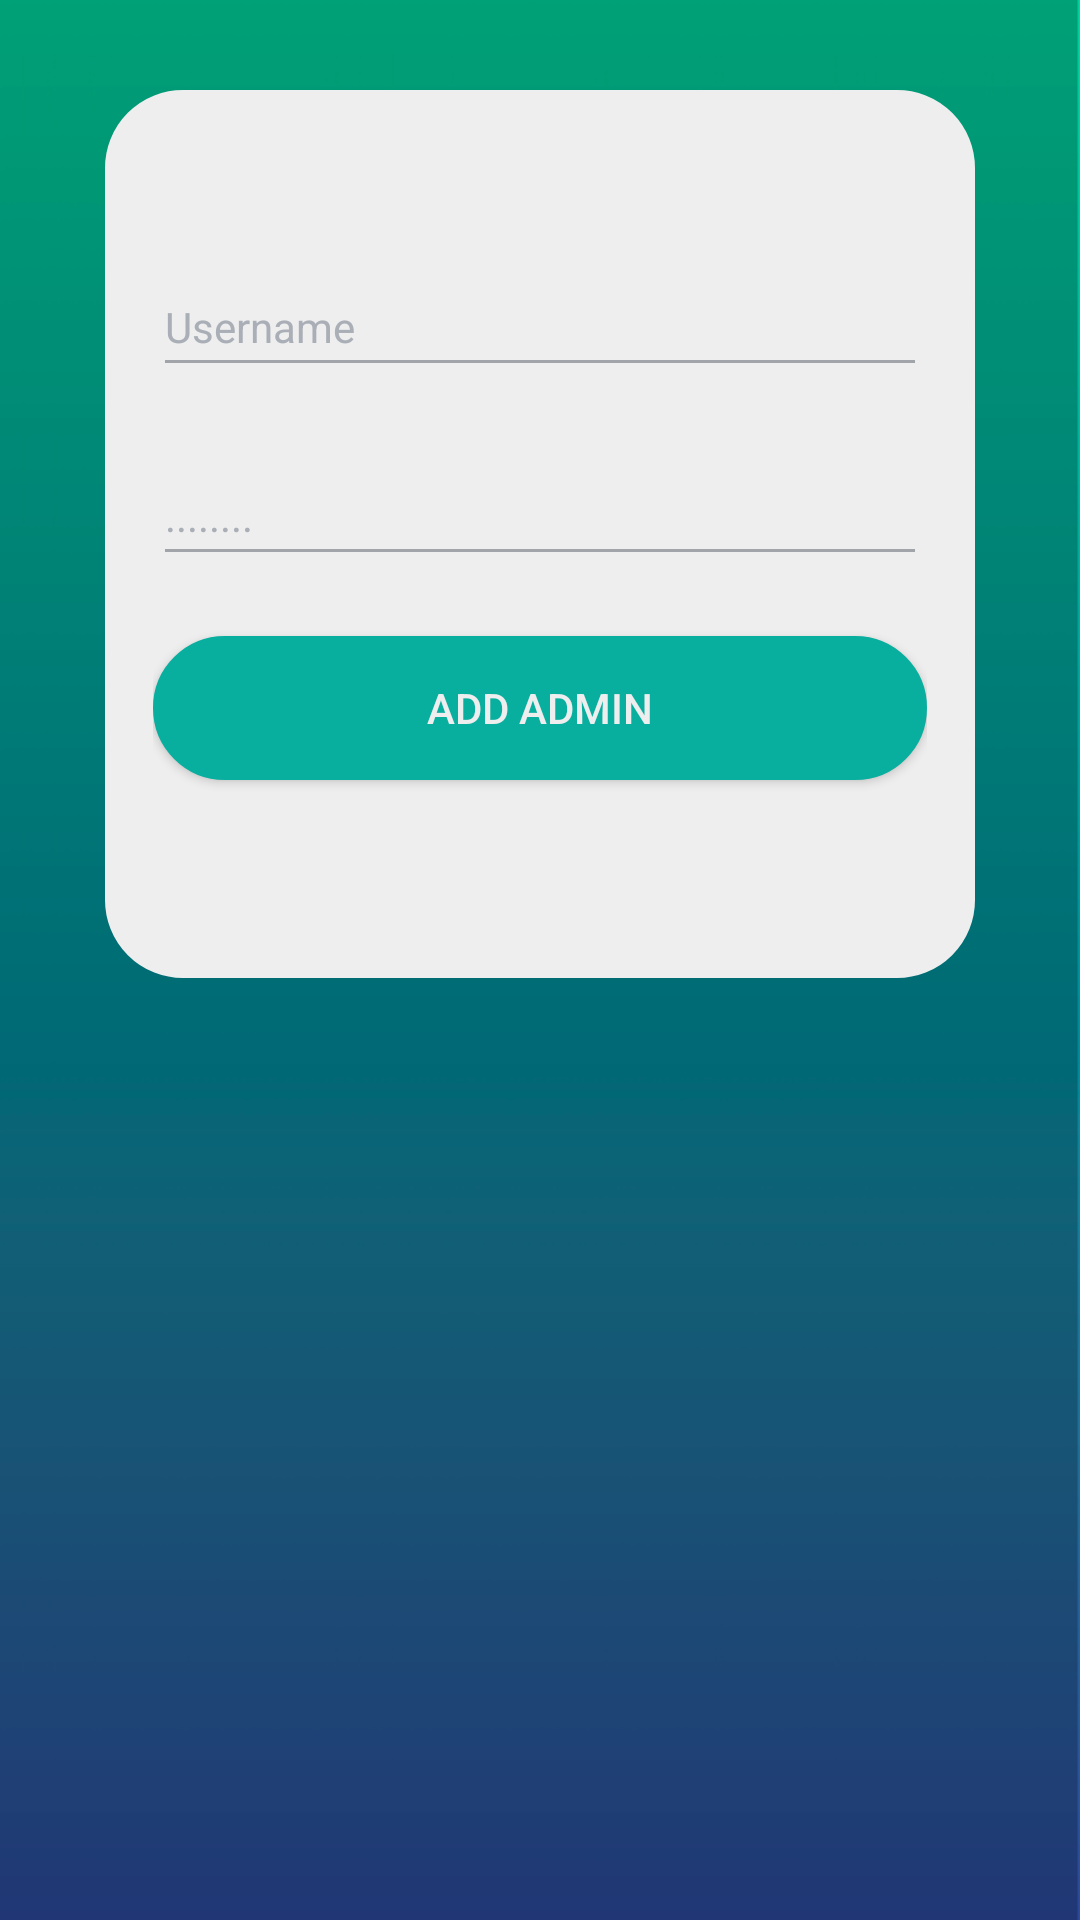

Here is an Android app screen rendered from its layout file. Give the layout XML and the strings, colors and styles it references.
<!-- AndroidManifest.xml: application theme AppTheme -->
<!-- res/layout/activity_add_admin.xml -->
<?xml version="1.0" encoding="utf-8"?>
<RelativeLayout xmlns:android="http://schemas.android.com/apk/res/android"
    xmlns:app="http://schemas.android.com/apk/res-auto"
    xmlns:tools="http://schemas.android.com/tools"
    android:layout_width="match_parent"
    android:layout_height="match_parent"
    tools:context="com.example.ubantu.coursaide_admin.Upload_TT_MT17015"
    android:background="@drawable/dark">


    <ScrollView
        android:layout_width="match_parent"
        android:layout_height="match_parent"
        android:layout_alignParentLeft="true"
        android:layout_alignParentStart="true"
        android:layout_below="@+id/toolbar"
        app:layout_constraintBottom_toBottomOf="parent"
        app:layout_constraintEnd_toEndOf="parent"
        app:layout_constraintHorizontal_bias="0.428"
        app:layout_constraintLeft_toLeftOf="parent"
        app:layout_constraintRight_toRightOf="parent"
        app:layout_constraintStart_toStartOf="parent"
        app:layout_constraintTop_toTopOf="parent"
        app:layout_constraintVertical_bias="1.0">

        <LinearLayout
            android:layout_width="match_parent"
            android:layout_height="match_parent"
            android:background="@drawable/white_rounde_rec"
            android:layout_marginTop="30dp"
            android:layout_marginLeft="35dp"
            android:layout_marginRight="35dp"
            android:orientation="vertical"
            android:padding="16dp"
            android:paddingBottom="30dp">


            <EditText
                android:id="@+id/usernameEditText"
                style="@style/form_text"
                android:layout_width="match_parent"
                android:layout_height="43dp"
                android:layout_marginTop="40dp"
                android:hint="@string/username">

            </EditText>

            <Space
                android:layout_width="10dp"
                android:layout_height="20dp"
                android:layout_weight="1" >
            </Space>

            <EditText

                android:id="@+id/passwordEditText"
                style="@style/form_text"
                android:layout_width="match_parent"
                android:layout_height="43dp"
                android:hint="@string/pass"
                android:inputType="textPassword">

            </EditText>
            <Space
                android:layout_width="10dp"
                android:layout_height="20dp"
                android:layout_weight="1" >
            </Space>
            <Button
                android:id="@+id/addAdminButton"
                android:layout_width="match_parent"
                android:layout_height="wrap_content"
                android:layout_gravity="center_horizontal"
                android:layout_marginBottom="30dp"
                android:background="@drawable/background_login"
                android:text="Add Admin"
                style="@style/form_text"
                android:textColor="#eeeeee">

            </Button>
            <Space
                android:layout_width="10dp"
                android:layout_height="20dp"
                android:layout_weight="1" >
            </Space>
        </LinearLayout>


    </ScrollView>


</RelativeLayout>
<!-- resources referenced by this layout -->
<resources>
  <!-- drawable background_login (drawable-v24) -->
  <?xml version="1.0" encoding="utf-8"?>
  
  <shape
      xmlns:android="http://schemas.android.com/apk/res/android">
      <stroke
          android:width="2dp"
          android:color="#08AE9E"/>
      <corners
          android:radius="25dp" />
  
      <padding
          android:left="2dp"
          android:right="2dp"
          android:top="2dp"
          android:bottom="2dp"/>
  
      <solid android:color="#08AE9E"/>
  
  </shape>
  <!-- drawable dark: png bitmap (drawable-v24, 13971 bytes) -->
  <!-- drawable white_rounde_rec (drawable) -->
  <?xml version="1.0" encoding="utf-8"?>
  
  <shape
      xmlns:android="http://schemas.android.com/apk/res/android">
      <stroke
          android:width="2dp"
          android:color="#eeeeee"/>
      <corners
          android:radius="25dp" />
  
      <padding
          android:left="2dp"
          android:right="2dp"
          android:top="2dp"
          android:bottom="2dp"/>
  
      <solid android:color="#eeeeee"/>
  
  </shape>
  <string name="pass">........</string>
  <string name="username">Username</string>
  <style name="form_text">
          <item name="android:layout_height">wrap_content</item>
          <item name="android:layout_width">wrap_content</item>
          <item name="android:textColorHint">#aaafb7</item>
          <item name="android:textColor">#797b7f</item>
          <item name="android:drawablePadding">18dp</item>
          <item name="android:textSize">14sp</item>
          <item name="android:textColorSecondary">@color/colorPrimaryDark</item>
      </style>
  <style name="AppTheme" parent="Theme.AppCompat.Light.DarkActionBar">
          
          <item name="colorPrimary">#0f9e90</item>
          <item name="colorPrimaryDark">#394949</item>
          <item name="colorAccent">#10c9e5</item>
          <item name="android:textColorSecondary">#a1a4a8</item>
      </style>
  <color name="colorPrimaryDark">#303F9F</color>
</resources>
